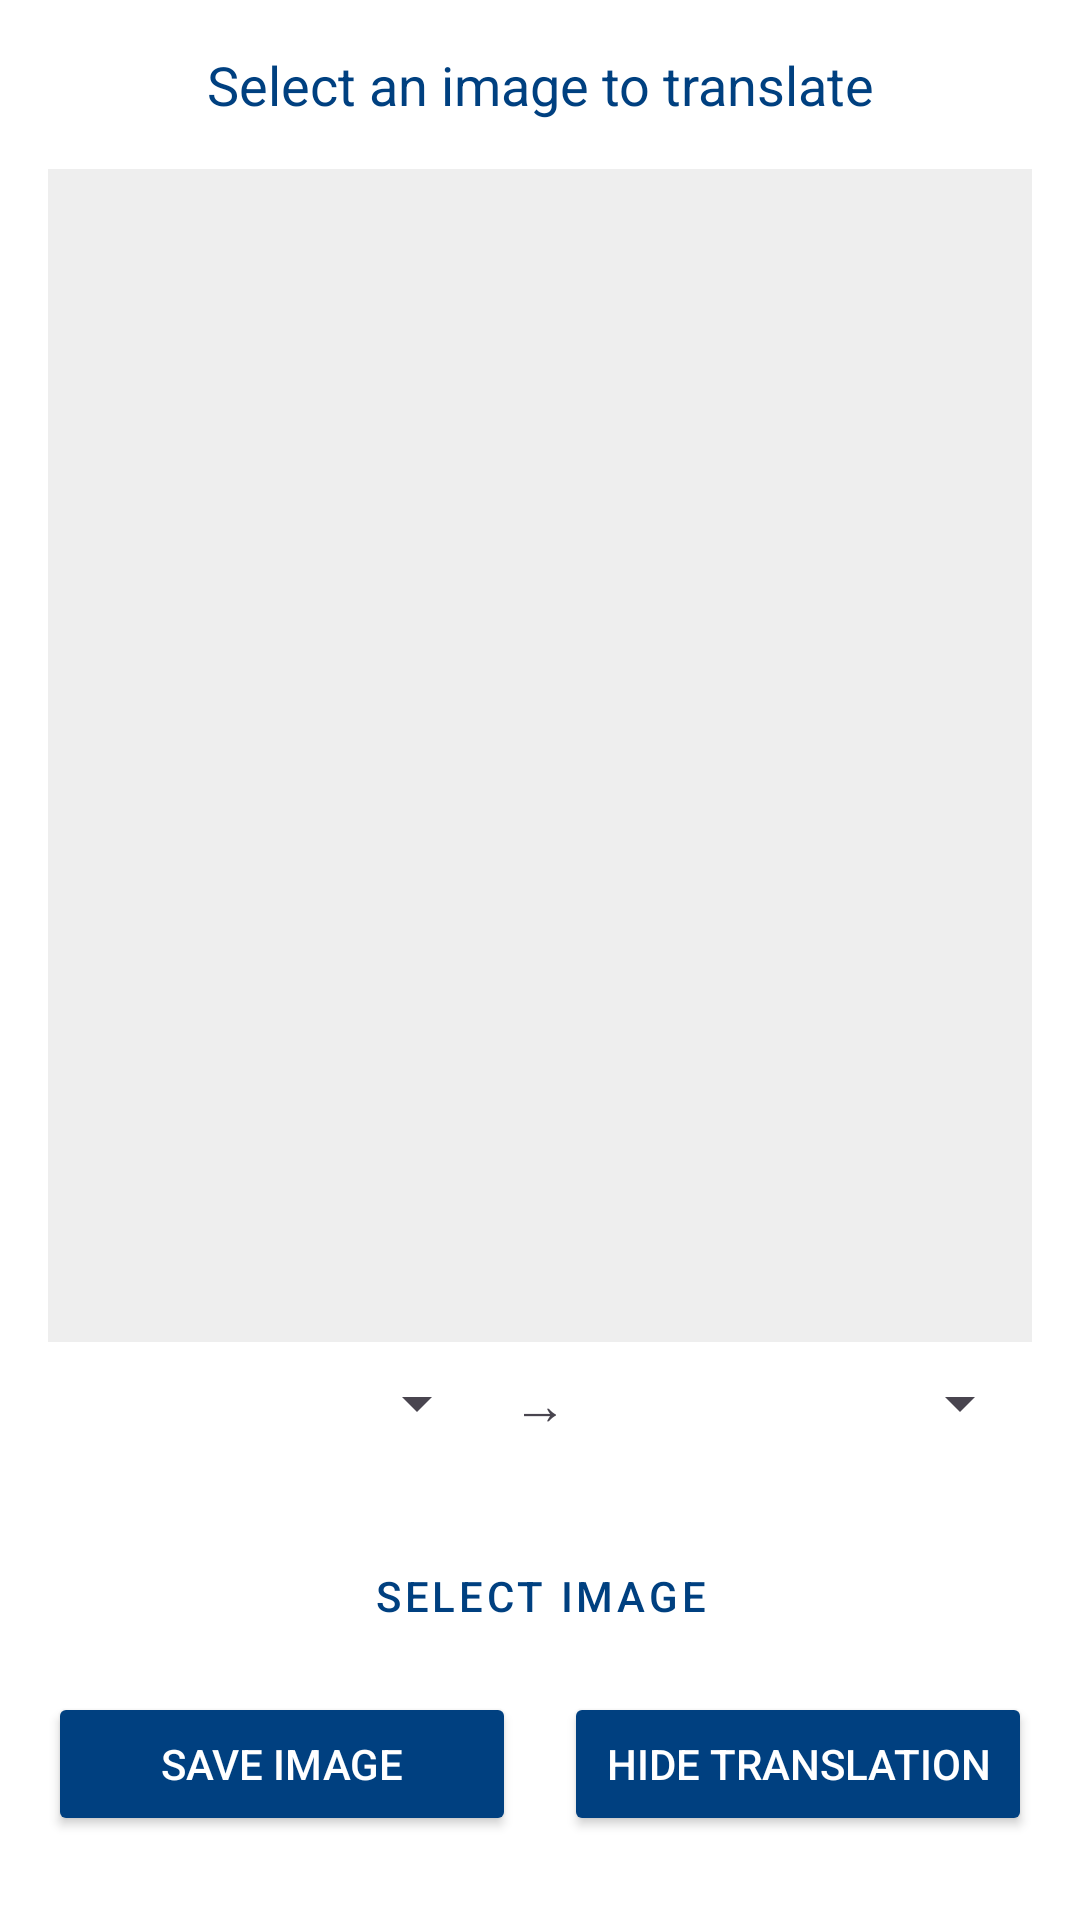

Android layout source for this screen:
<!-- AndroidManifest.xml: application theme Theme.MySmartTools -->
<!-- res/layout/activity_image_translate.xml -->
<?xml version="1.0" encoding="utf-8"?>
<LinearLayout xmlns:android="http://schemas.android.com/apk/res/android"
    android:orientation="vertical"
    android:layout_width="match_parent"
    android:layout_height="match_parent"
    android:background="#FFFFFF"
    android:padding="16dp">

    <TextView
        android:id="@+id/tvInstruction"
        android:layout_width="match_parent"
        android:layout_height="wrap_content"
        android:text="Select an image to translate"
        android:textSize="18sp"
        android:textColor="@color/primaryDark"
        android:gravity="center"
        android:layout_marginBottom="16dp"/>

    <ImageView
        android:id="@+id/imagePreview"
        android:layout_width="match_parent"
        android:layout_height="0dp"
        android:layout_weight="1"
        android:scaleType="fitCenter"
        android:background="#EEEEEE"
        android:adjustViewBounds="true"
        android:contentDescription="Image preview"/>

    <LinearLayout
        android:layout_width="match_parent"
        android:layout_height="wrap_content"
        android:orientation="horizontal"
        android:gravity="center"
        android:layout_marginBottom="12dp">

        <Spinner
            android:id="@+id/spinnerSourceLang"
            android:layout_width="0dp"
            android:layout_height="wrap_content"
            android:layout_weight="1"
            android:spinnerMode="dropdown" />

        <TextView
            android:layout_width="wrap_content"
            android:layout_height="wrap_content"
            android:text="→"
            android:padding="8dp"
            android:textSize="18sp" />

        <Spinner
            android:id="@+id/spinnerTargetLang"
            android:layout_width="0dp"
            android:layout_height="wrap_content"
            android:layout_weight="1"
            android:spinnerMode="dropdown" />
    </LinearLayout>


    <Button
        android:id="@+id/btnSelectImage"
        android:layout_width="match_parent"
        android:layout_height="wrap_content"
        style="@style/TextEditorButtonStyle.Outlined"
        android:text="Select Image"
        android:layout_marginTop="8dp"
        android:layout_marginBottom="8dp"
        android:textColor="@color/primaryDark"/>


    <LinearLayout
        android:layout_width="match_parent"
        android:layout_height="wrap_content"
        android:orientation="horizontal"
        android:gravity="center"
        android:weightSum="2"
        android:layout_marginBottom="12dp">

    <Button
        android:id="@+id/btnSaveImage"
        android:layout_width="fill_parent"
        android:layout_height="wrap_content"
        android:text="Save Image"
        android:layout_weight="1"
        android:layout_marginEnd="8dp"
        android:backgroundTint="@color/primaryDark"
        android:textColor="@android:color/white"/>

        <Button
            android:id="@+id/btnToggleTranslation"
            android:layout_width="match_parent"
            android:layout_height="wrap_content"
            android:text="Hide Translation"
            android:layout_marginStart="8dp"
            android:layout_weight="1"
            android:backgroundTint="@color/primaryDark"
            android:textColor="@android:color/white" />


    </LinearLayout>


    
    <ProgressBar
        android:id="@+id/progressBar"
        style="?android:attr/progressBarStyleLarge"
        android:layout_width="wrap_content"
        android:layout_height="wrap_content"
        android:layout_gravity="center"
        android:visibility="gone" />

    
    <TextView
        android:id="@+id/textDownloadStatus"
        android:layout_width="wrap_content"
        android:layout_height="wrap_content"
        android:text="Downloading..."
        android:textSize="16sp"
        android:textColor="#333333"
        android:layout_gravity="center"
        android:visibility="gone"
        android:layout_marginTop="8dp"/>
</LinearLayout>
<!-- resources referenced by this layout -->
<resources>
  <color name="primaryDark">#004080</color>
  <style name="TextEditorButtonStyle.Outlined" parent="Widget.MaterialComponents.Button.OutlinedButton">
          <item name="strokeColor">@color/primaryDark</item>
          <item name="strokeWidth">1dp</item>
          <item name="cornerRadius">8dp</item>
          <item name="android:textColor">@color/primaryDark</item>
      </style>
  <style name="Theme.MySmartTools" parent="Base.Theme.MySmartTools" />
  <style name="Base.Theme.MySmartTools" parent="Theme.Material3.DayNight.NoActionBar">
          
          
      </style>
</resources>
